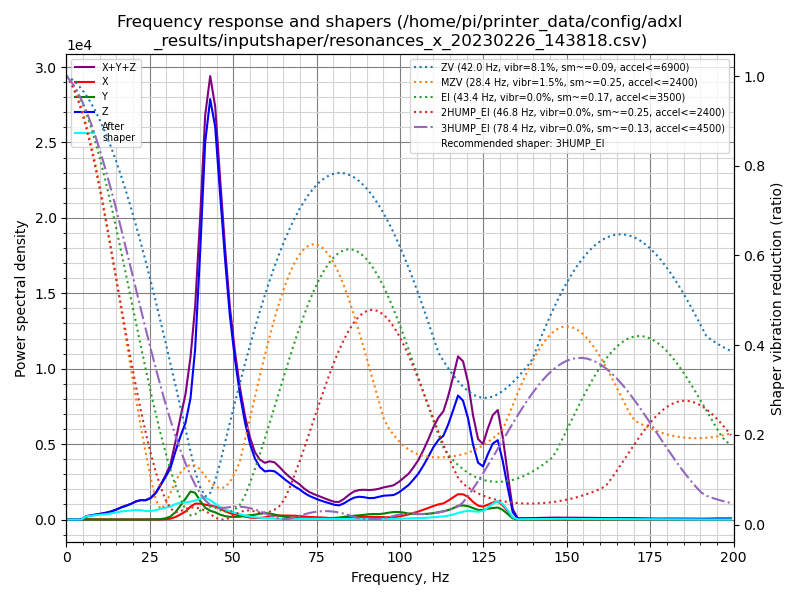

The data file committed next to this chart (first rows):
freq, psd_x, psd_y, psd_z, psd_xyz
0.0, 4.911e+01, 4.797e+01, 5.167e+02, 6.138e+02
1.5, 1.150e+02, 4.999e+01, 3.110e+02, 4.760e+02
3.0, 1.311e+02, 2.456e+01, 3.916e+01, 1.949e+02
4.5, 1.184e+02, 2.803e+01, 2.753e+02, 4.217e+02
5.9, 1.397e+02, 2.883e+01, 1.169e+03, 1.338e+03
7.4, 1.436e+02, 2.903e+01, 2.011e+03, 2.184e+03
8.9, 1.476e+02, 2.904e+01, 2.878e+03, 3.055e+03
10.4, 1.483e+02, 2.895e+01, 3.975e+03, 4.152e+03
11.9, 1.269e+02, 2.822e+01, 5.332e+03, 5.487e+03
13.4, 1.186e+02, 3.315e+01, 7.168e+03, 7.320e+03
14.9, 1.222e+02, 3.495e+01, 9.759e+03, 9.916e+03
16.3, 1.300e+02, 4.295e+01, 1.297e+04, 1.314e+04
17.8, 1.346e+02, 5.667e+01, 1.622e+04, 1.641e+04
19.3, 1.441e+02, 7.062e+01, 1.997e+04, 2.018e+04
20.8, 1.481e+02, 8.650e+01, 2.494e+04, 2.518e+04
22.3, 1.671e+02, 1.098e+02, 2.871e+04, 2.899e+04
23.8, 1.751e+02, 1.111e+02, 3.051e+04, 3.080e+04
25.3, 1.899e+02, 1.975e+02, 3.633e+04, 3.671e+04
26.8, 2.015e+02, 3.725e+02, 4.738e+04, 4.796e+04
28.2, 2.751e+02, 8.117e+02, 6.394e+04, 6.503e+04
29.7, 6.333e+02, 2.523e+03, 8.393e+04, 8.709e+04
31.2, 1.847e+03, 6.279e+03, 1.068e+05, 1.149e+05
32.7, 5.553e+03, 1.608e+04, 1.483e+05, 1.699e+05
34.2, 1.166e+04, 3.187e+04, 1.896e+05, 2.331e+05
35.7, 1.923e+04, 4.922e+04, 2.292e+05, 2.977e+05
37.2, 3.178e+04, 6.938e+04, 3.001e+05, 4.013e+05
38.6, 4.074e+04, 6.858e+04, 4.380e+05, 5.473e+05
40.1, 4.247e+04, 4.957e+04, 7.144e+05, 8.064e+05
41.6, 4.120e+04, 3.300e+04, 1.043e+06, 1.117e+06
43.1, 4.032e+04, 2.532e+04, 1.204e+06, 1.270e+06
44.6, 3.864e+04, 2.131e+04, 1.164e+06, 1.224e+06
46.1, 3.308e+04, 1.509e+04, 9.932e+05, 1.041e+06
47.6, 2.646e+04, 1.067e+04, 8.171e+05, 8.542e+05
49.0, 2.102e+04, 8.862e+03, 6.632e+05, 6.931e+05
50.5, 1.709e+04, 8.839e+03, 5.397e+05, 5.656e+05
52.0, 1.353e+04, 1.004e+04, 4.341e+05, 4.576e+05
53.5, 1.047e+04, 1.305e+04, 3.472e+05, 3.707e+05
55.0, 7.479e+03, 1.574e+04, 2.775e+05, 3.008e+05
56.5, 5.657e+03, 1.803e+04, 2.291e+05, 2.528e+05
58.0, 6.041e+03, 2.241e+04, 2.021e+05, 2.306e+05
59.5, 8.512e+03, 2.563e+04, 1.901e+05, 2.242e+05
60.9, 1.320e+04, 2.459e+04, 1.977e+05, 2.355e+05
62.4, 1.638e+04, 2.067e+04, 1.999e+05, 2.369e+05
63.9, 1.726e+04, 1.597e+04, 1.891e+05, 2.224e+05
65.4, 1.724e+04, 1.212e+04, 1.751e+05, 2.045e+05
66.9, 1.735e+04, 9.440e+03, 1.624e+05, 1.892e+05
68.4, 1.730e+04, 7.868e+03, 1.504e+05, 1.756e+05
69.9, 1.640e+04, 6.932e+03, 1.401e+05, 1.634e+05
71.3, 1.432e+04, 6.201e+03, 1.260e+05, 1.466e+05
72.8, 1.254e+04, 5.814e+03, 1.145e+05, 1.329e+05
74.3, 1.185e+04, 6.709e+03, 1.061e+05, 1.247e+05
75.8, 1.089e+04, 8.094e+03, 9.829e+04, 1.173e+05
77.3, 9.488e+03, 8.661e+03, 9.158e+04, 1.097e+05
78.8, 7.854e+03, 7.977e+03, 8.569e+04, 1.015e+05
80.3, 7.097e+03, 8.557e+03, 7.896e+04, 9.461e+04
81.7, 7.472e+03, 1.085e+04, 7.692e+04, 9.525e+04
83.2, 9.342e+03, 1.499e+04, 8.955e+04, 1.139e+05
84.7, 1.169e+04, 1.875e+04, 1.087e+05, 1.391e+05
86.2, 1.396e+04, 2.147e+04, 1.251e+05, 1.605e+05
87.7, 1.546e+04, 2.377e+04, 1.327e+05, 1.719e+05
... 75 more rows
